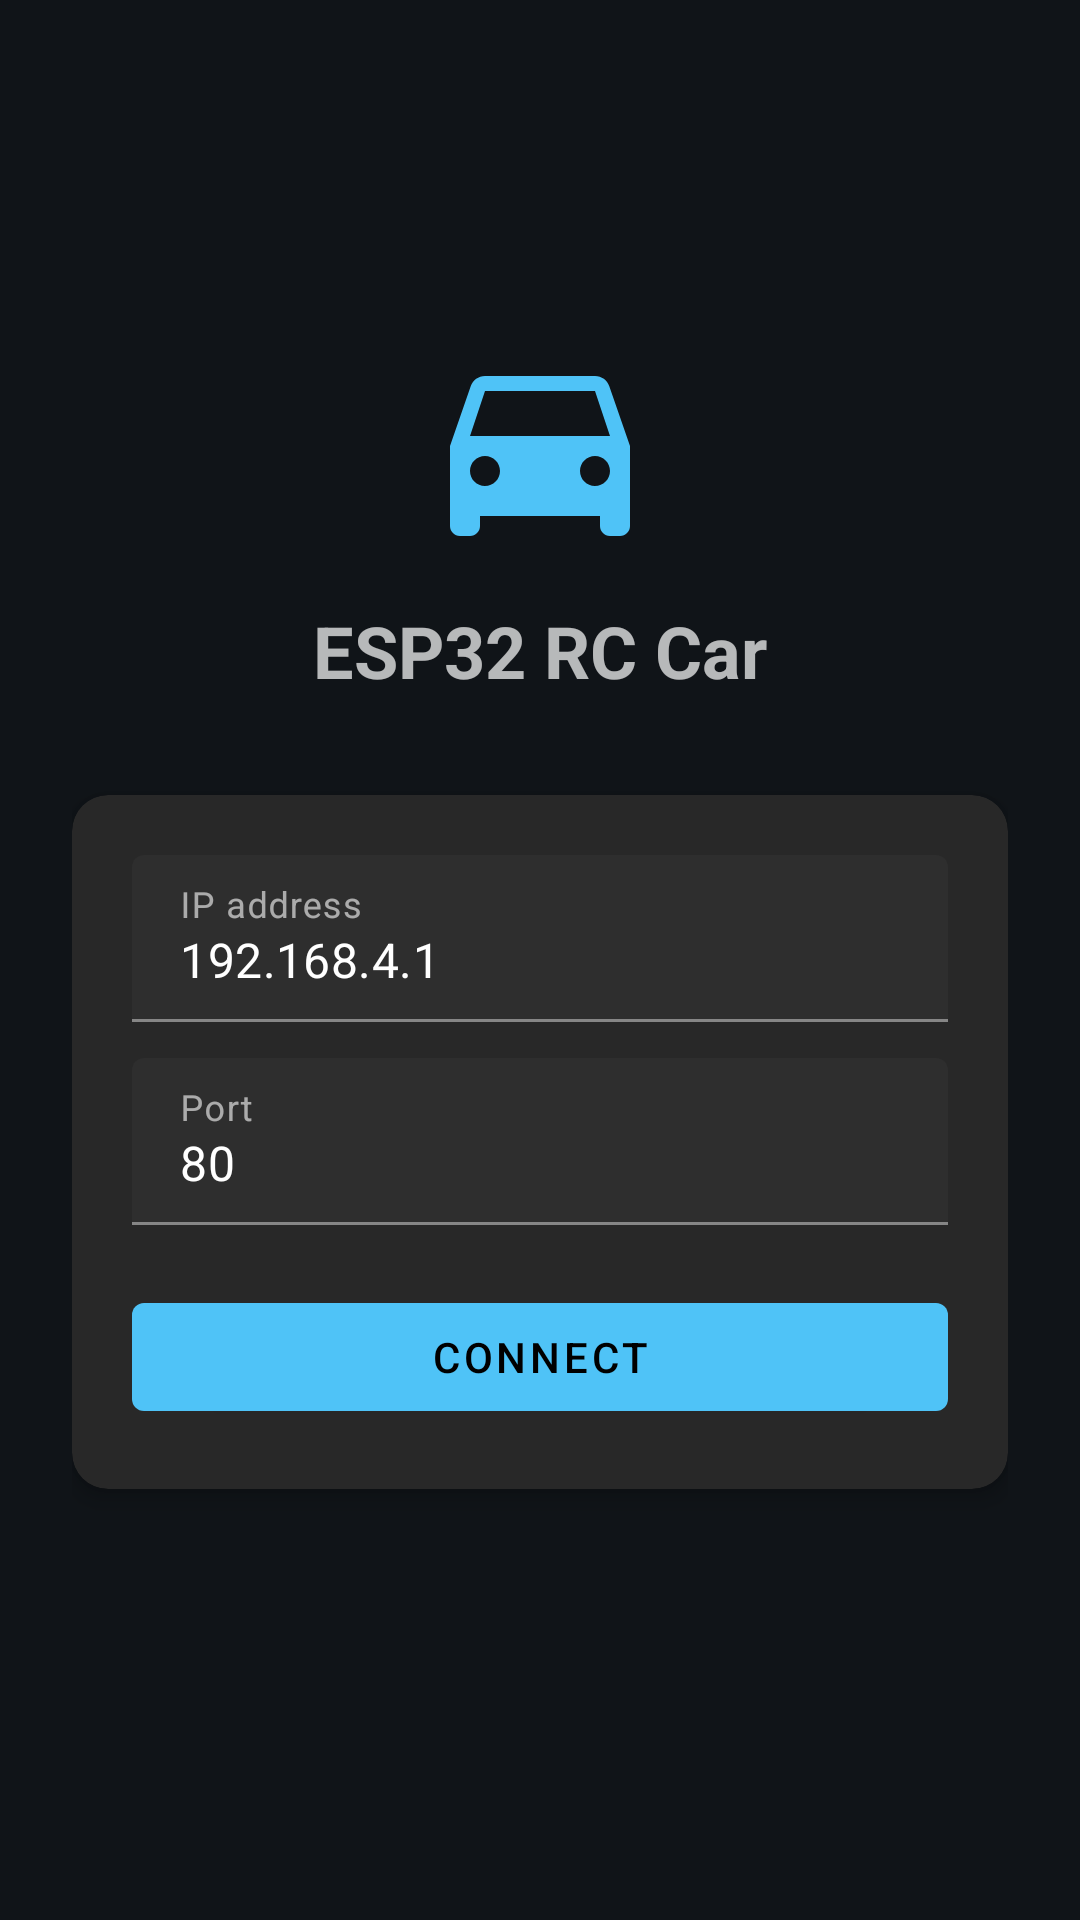

Produce the Android XML layout that renders to this screen, including the resource entries it uses.
<!-- AndroidManifest.xml: application theme Theme.Esp32Rc -->
<!-- res/layout/activity_connect.xml -->
<?xml version="1.0" encoding="utf-8"?>
<ScrollView xmlns:android="http://schemas.android.com/apk/res/android"
    xmlns:app="http://schemas.android.com/apk/res-auto"
    android:layout_width="match_parent"
    android:layout_height="match_parent"
    android:fillViewport="true">

    <LinearLayout
        android:layout_width="match_parent"
        android:layout_height="wrap_content"
        android:orientation="vertical"
        android:gravity="center"
        android:padding="24dp">

        <ImageView
            android:layout_width="80dp"
            android:layout_height="80dp"
            android:src="@drawable/ic_car"
            android:contentDescription="@null" />

        <TextView
            android:layout_width="wrap_content"
            android:layout_height="wrap_content"
            android:layout_marginTop="12dp"
            android:text="@string/app_name"
            android:textColor="@color/status_text"
            android:textSize="24sp"
            android:textStyle="bold" />

        <com.google.android.material.card.MaterialCardView
            android:layout_width="match_parent"
            android:layout_height="wrap_content"
            android:layout_marginTop="32dp"
            app:cardCornerRadius="12dp"
            app:cardElevation="4dp">

            <LinearLayout
                android:layout_width="match_parent"
                android:layout_height="wrap_content"
                android:orientation="vertical"
                android:padding="20dp">

                <com.google.android.material.textfield.TextInputLayout
                    android:layout_width="match_parent"
                    android:layout_height="wrap_content"
                    android:hint="@string/hint_ip">

                    <com.google.android.material.textfield.TextInputEditText
                        android:id="@+id/ipInput"
                        android:layout_width="match_parent"
                        android:layout_height="wrap_content"
                        android:inputType="numberDecimal"
                        android:digits="0123456789."
                        android:imeOptions="actionNext"
                        android:text="192.168.4.1" />
                </com.google.android.material.textfield.TextInputLayout>

                <com.google.android.material.textfield.TextInputLayout
                    android:layout_width="match_parent"
                    android:layout_height="wrap_content"
                    android:layout_marginTop="12dp"
                    android:hint="@string/hint_port">

                    <com.google.android.material.textfield.TextInputEditText
                        android:id="@+id/portInput"
                        android:layout_width="match_parent"
                        android:layout_height="wrap_content"
                        android:inputType="number"
                        android:imeOptions="actionDone"
                        android:text="80" />
                </com.google.android.material.textfield.TextInputLayout>

                <com.google.android.material.button.MaterialButton
                    android:id="@+id/connectButton"
                    android:layout_width="match_parent"
                    android:layout_height="wrap_content"
                    android:layout_marginTop="20dp"
                    android:text="@string/btn_connect" />
            </LinearLayout>
        </com.google.android.material.card.MaterialCardView>

        <TextView
            android:id="@+id/statusText"
            android:layout_width="wrap_content"
            android:layout_height="wrap_content"
            android:layout_marginTop="16dp"
            android:textColor="@color/status_text"
            android:textSize="14sp" />
    </LinearLayout>
</ScrollView>
<!-- resources referenced by this layout -->
<resources>
  <color name="status_text">#B3FFFFFF</color>
  <!-- drawable ic_car (drawable) -->
  <?xml version="1.0" encoding="utf-8"?>
  <vector xmlns:android="http://schemas.android.com/apk/res/android"
      android:width="80dp"
      android:height="80dp"
      android:viewportWidth="24"
      android:viewportHeight="24"
      android:tint="@color/accent">
      <path
          android:fillColor="#FFFFFFFF"
          android:pathData="M18.92,6.01C18.72,5.42 18.16,5 17.5,5h-11c-0.66,0 -1.21,0.42 -1.42,1.01L3,12v8c0,0.55 0.45,1 1,1h1c0.55,0 1,-0.45 1,-1v-1h12v1c0,0.55 0.45,1 1,1h1c0.55,0 1,-0.45 1,-1v-8l-2.08,-5.99zM6.5,16c-0.83,0 -1.5,-0.67 -1.5,-1.5S5.67,13 6.5,13s1.5,0.67 1.5,1.5S7.33,16 6.5,16zM17.5,16c-0.83,0 -1.5,-0.67 -1.5,-1.5s0.67,-1.5 1.5,-1.5 1.5,0.67 1.5,1.5 -0.67,1.5 -1.5,1.5zM5,11l1.5,-4.5h11L19,11H5z" />
  </vector>
  <string name="app_name">ESP32 RC Car</string>
  <string name="btn_connect">Connect</string>
  <string name="hint_ip">IP address</string>
  <string name="hint_port">Port</string>
  <style name="Theme.Esp32Rc" parent="Theme.MaterialComponents.NoActionBar">
          <item name="android:windowBackground">@color/background</item>
          <item name="colorPrimary">@color/accent</item>
          <item name="colorSecondary">@color/accent</item>
      </style>
  <color name="accent">#FF4FC3F7</color>
  <color name="background">#FF101418</color>
</resources>
